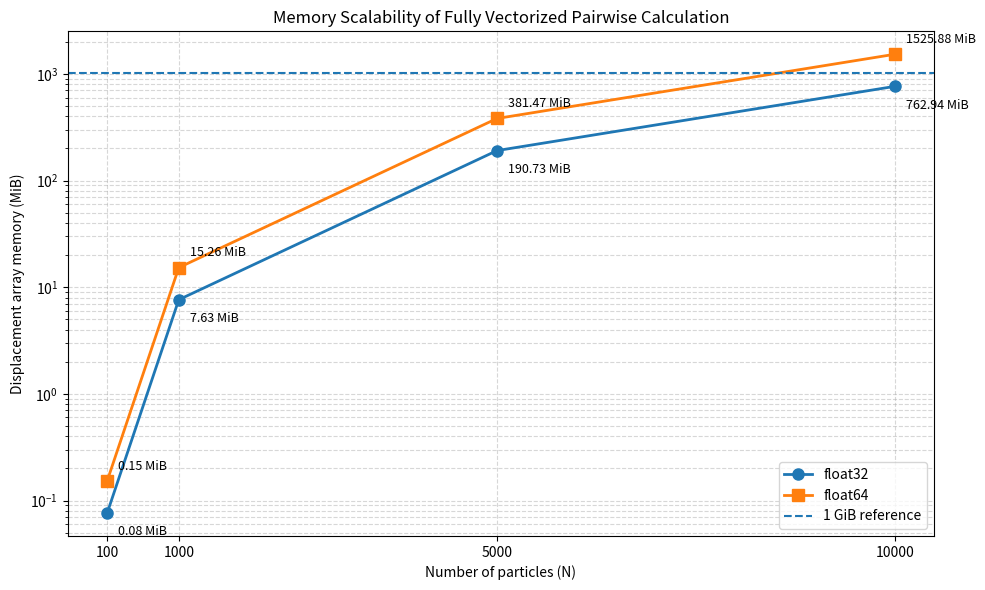

The matplotlib source for this figure:

import numpy as np
import matplotlib.pyplot as plt

# 1. PARAMETERS

N_VALUES = [100, 1000, 5000, 10000]

DTYPES = [np.float32, np.float64]

# 2. MEMORY CALCULATION

def theoretical_memory(N, dtype):
    itemsize = np.dtype(dtype).itemsize
    return N**2 * 2 * itemsize


def format_memory(byte_count):
    if byte_count >= 1024**3:
        return f"{byte_count / 1024**3:.2f} GiB"
    elif byte_count >= 1024**2:
        return f"{byte_count / 1024**2:.2f} MiB"
    else:
        return f"{byte_count / 1024:.2f} KiB"


# 3. ACTUAL NUMPY MEMORY

def actual_numpy_memory(N, dtype):
    displacement = np.empty((N, N, 2), dtype=dtype)
    memory = displacement.nbytes
    del displacement
    return memory

# 4. PRINT MEMORY TABLE

def main():

    results = {}

    print("\n========== TASK 7: MEMORY SCALABILITY ==========\n")

    print(
        f"{'N':>8} {'float32':>18} "
        f"{'float64':>18} {'Memory ratio':>16}"
    )

    print("-" * 65)

    for N in N_VALUES:

        memory32 = theoretical_memory(N, np.float32)
        memory64 = theoretical_memory(N, np.float64)

        results[N] = {
            "float32": memory32,
            "float64": memory64
        }

        print(
            f"{N:8d} "
            f"{format_memory(memory32):>18} "
            f"{format_memory(memory64):>18} "
            f"{memory64 / memory32:15.2f}x"
        )

    # 5. VERIFY WITH ACTUAL NUMPY NBYTES

    print("\n========== NUMPY NBYTES VERIFICATION ==========\n")

    for N in [100, 1000]:

        for dtype in DTYPES:

            theoretical = theoretical_memory(N, dtype)
            actual = actual_numpy_memory(N, dtype)

            print(
                f"N={N:5d} | "
                f"{np.dtype(dtype).name:7s} | "
                f"Theoretical: {theoretical:,} bytes | "
                f"Actual: {actual:,} bytes | "
                f"Match: {theoretical == actual}"
            )

    # 6. MEMORY GRAPH

    memory32 = [
        results[N]["float32"] / (1024**2)
        for N in N_VALUES
    ]

    memory64 = [
        results[N]["float64"] / (1024**2)
        for N in N_VALUES
    ]

    plt.figure(figsize=(10, 6))

    plt.plot(
        N_VALUES,
        memory32,
        marker="o",
        linewidth=2,
        markersize=8,
        label="float32"
    )

    plt.plot(
        N_VALUES,
        memory64,
        marker="s",
        linewidth=2,
        markersize=8,
        label="float64"
    )

    # Add labels at every point.
    for i, N in enumerate(N_VALUES):

        plt.annotate(
            f"{memory32[i]:.2f} MiB",
            (N, memory32[i]),
            xytext=(8, -16),
            textcoords="offset points",
            fontsize=9
        )

        plt.annotate(
            f"{memory64[i]:.2f} MiB",
            (N, memory64[i]),
            xytext=(8, 8),
            textcoords="offset points",
            fontsize=9
        )

    # 1 GiB reference line.
    plt.axhline(
        1024,
        linestyle="--",
        linewidth=1.5,
        label="1 GiB reference"
    )

    plt.xlabel("Number of particles (N)")
    plt.ylabel("Displacement array memory (MiB)")

    plt.title(
        "Memory Scalability of Fully Vectorized Pairwise Calculation"
    )

    plt.yscale("log")
    plt.xticks(N_VALUES)
    plt.grid(True, which="both", linestyle="--", alpha=0.5)
    plt.legend()

    plt.tight_layout()
    plt.savefig("task7_memory_scalability.png", dpi=200)
    plt.show()

if __name__ == "__main__":
    main()
